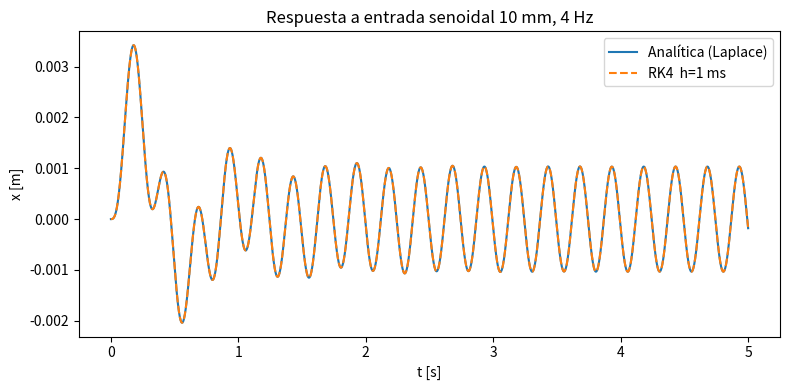

Write Python code to recreate this figure.
import numpy as np
import matplotlib.pyplot as plt

# ---------- utilidades numéricas ----------
def rk4_step(f, t, y, h, args=()):
    k1 = f(t, y, *args)
    k2 = f(t + 0.5*h, y + 0.5*h*k1, *args)
    k3 = f(t + 0.5*h, y + 0.5*h*k2, *args)
    k4 = f(t +     h, y +     h*k3, *args)
    return y + (h/6.0)*(k1 + 2*k2 + 2*k3 + k4)

def integrate_rk4(f, y0, t, args=()):
    y = np.zeros((len(t), len(y0)))
    y[0] = y0
    for i in range(len(t) - 1):
        y[i+1] = rk4_step(f, t[i], y[i], t[i+1]-t[i], args)
    return y

def quarter_car(t, y, m, c, k, xg_func):
    x, v = y
    xg = xg_func(t)
    return np.array([v, (k*xg - c*v - k*x) / m])

# ---------- parámetros ----------
m, c_nom, k_nom = 250.0, 1000.0, 15000.0
amp_sine, f_sine = 0.01, 4.0              # 10 mm – 4 Hz
omega = 2*np.pi*f_sine
y0 = np.array([0.0, 0.0])

def xg_sine_func(t):            # entrada de pista
    return amp_sine * np.sin(omega*t)

# ---------- solución analítica (Laplace / respuesta forzada) ----------
def analytic_sine_response(t, m, c, k, A, omega):
    """Desplazamiento x(t) con x(0)=0, v(0)=0 para entrada A sin(ωt)."""
    wn   = np.sqrt(k/m)                       # frecuencia natural
    zeta = c / (2*np.sqrt(k*m))               # factor de amortiguamiento

    if zeta >= 1.0:
        raise ValueError("El código analítico aquí implementado "
                         "sólo cubre el caso sub-amortiguado (ζ < 1).")

    wd   = wn * np.sqrt(1.0 - zeta**2)        # frecuencia amortiguada

    # amplitud y fase de la respuesta estacionaria
    R   = k * A / np.sqrt((k - m*omega**2)**2 + (c*omega)**2)
    phi = np.arctan2(c*omega, k - m*omega**2)  # atan2 devuelve el signo correcto

    # coeficientes del transitorio (condiciones iniciales x(0)=0, v(0)=0)
    C1 =  R * np.sin(phi)
    C2 = ( zeta*wn*C1 - R*omega*np.cos(phi) ) / wd

    # solución completa: transitorio + forzado
    exp_term = np.exp(-zeta*wn*t)
    x_t = (exp_term * ( C1*np.cos(wd*t) + C2*np.sin(wd*t) )
           + R * np.sin(omega*t - phi))
    return x_t

# ---------- malla temporal ----------
t_end = 5.0
h_coarse = 1e-3           # 1 ms
t_coarse = np.arange(0, t_end + h_coarse, h_coarse)

# ---------- integración RK4 ----------
y_coarse = integrate_rk4(quarter_car, y0, t_coarse,
                         args=(m, c_nom, k_nom, xg_sine_func))[:, 0]

# ---------- referencia analítica ----------
x_analytic = analytic_sine_response(t_coarse, m, c_nom, k_nom,
                                    amp_sine, omega)

# ---------- gráfica ----------
plt.figure(figsize=(8, 4))
plt.plot(t_coarse, x_analytic, label='Analítica (Laplace)')
plt.plot(t_coarse, y_coarse, '--', label='RK4  h=1 ms')
plt.xlabel('t [s]')
plt.ylabel('x [m]')
plt.title('Respuesta a entrada senoidal 10 mm, 4 Hz')
plt.legend()
plt.tight_layout()
plt.savefig('comp_sine_overlay.pdf', dpi=300)
plt.show()

print('Figura guardada en comp_sine_overlay.pdf')